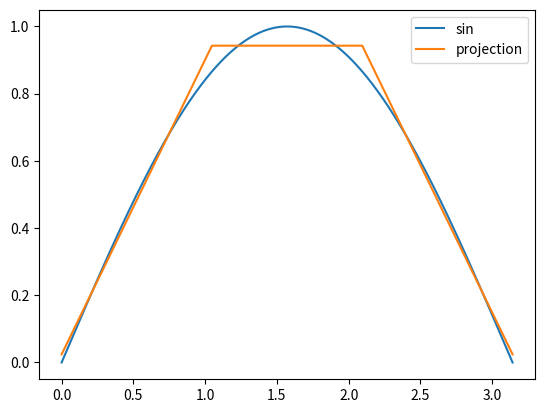

The matplotlib source for this figure:
from scipy.integrate import quad
import numpy as np
import matplotlib.pyplot as plt
import statistics as st

def u(x):
    return np.sin(x)

def dotProduct(f1, f2, a, b):
    return quad(lambda x: f1(x) * f2(x), a, b)[0]

def manualIntegration(i, j, x_nodes):
    n = len(x_nodes) - 1
    if i == j:
        if i == 0: return (2/6) * abs(x_nodes[i] - x_nodes[i+1])
        elif i == n: return (2/6) * abs(x_nodes[i] - x_nodes[i-1])
        elif i != 0 and i != n: return (2/3) * abs(x_nodes[i] - x_nodes[i+1])
    else:
        return (1/6) * abs(x_nodes[i] - x_nodes[j])

def phi_i(x, x_nodes, i):
    n = len(x_nodes) - 1
    if i == 0:
        return (x-x_nodes[1])/(x_nodes[0]-x_nodes[1]) if x >= x_nodes[0] and x < x_nodes[1] else 0
    elif i == n:
        return (x-x_nodes[n-1])/(x_nodes[n]-x_nodes[n-1]) if x >= x_nodes[n-1] and x <= x_nodes[n] else 0
    else:
        return (x-x_nodes[i-1])/(x_nodes[i]-x_nodes[i-1]) if x >= x_nodes[i-1] and x <= x_nodes[i] else (x-x_nodes[i+1])/(x_nodes[i]-x_nodes[i+1]) if x >= x_nodes[i] and x <= x_nodes[i+1] else 0

def getPiecewiseProjection(x_nodes, n, a, b):
    phi = [lambda x, i=i: phi_i(x, x_nodes, i) for i in range(n+1)]
    B = [dotProduct(u, phi[i], a, b) for i in range(n+1)]
    A = np.zeros((n+1, n+1), dtype=float)
    for i in range(n+1):
        for j in range(n+1):
            if i == j or i == j + 1 or i == j - 1:
                #A[i][j] = dotProduct(phi[i], phi[j], a, b)
                A[i][j] = manualIntegration(i, j, x_nodes)
    C = np.linalg.solve(A, B)
    return C

a, b, N = 0, np.pi, 1000
n = 3
x_nodes = np.linspace(a, b, n+1)

"""
#Plot phi functions
phi = [lambda x, i=i: phi_i(x, x_nodes, i) for i in range(n+1)]
x = np.linspace(a, b, N)
for i in range(n+1):
    y = [phi[i](xi) for xi in x]
    plt.plot(x, y, label=f'phi_{i}')
y_u = [u(x_i) for x_i in x]
plt.plot(x, y_u, label='sin')
plt.legend()
plt.show()
"""

#Plot projection
ans = getPiecewiseProjection(x_nodes, n, a, b)
x = np.linspace(a, b, N)
y_u = [u(x_i) for x_i in x]
y_func = lambda x : sum([ ans[i] * phi_i(x, x_nodes, i) for i in range(n+1)])
y_proj = [y_func(x_i) for x_i in x]
plt.clf()
plt.plot(x, y_u, label='sin')
plt.plot(x, y_proj, label='projection')
plt.legend()
plt.show()

error = [abs(y_u[i] - y_proj[i]) for i in range(N)]
mean_error = st.mean(error)
print(mean_error)
